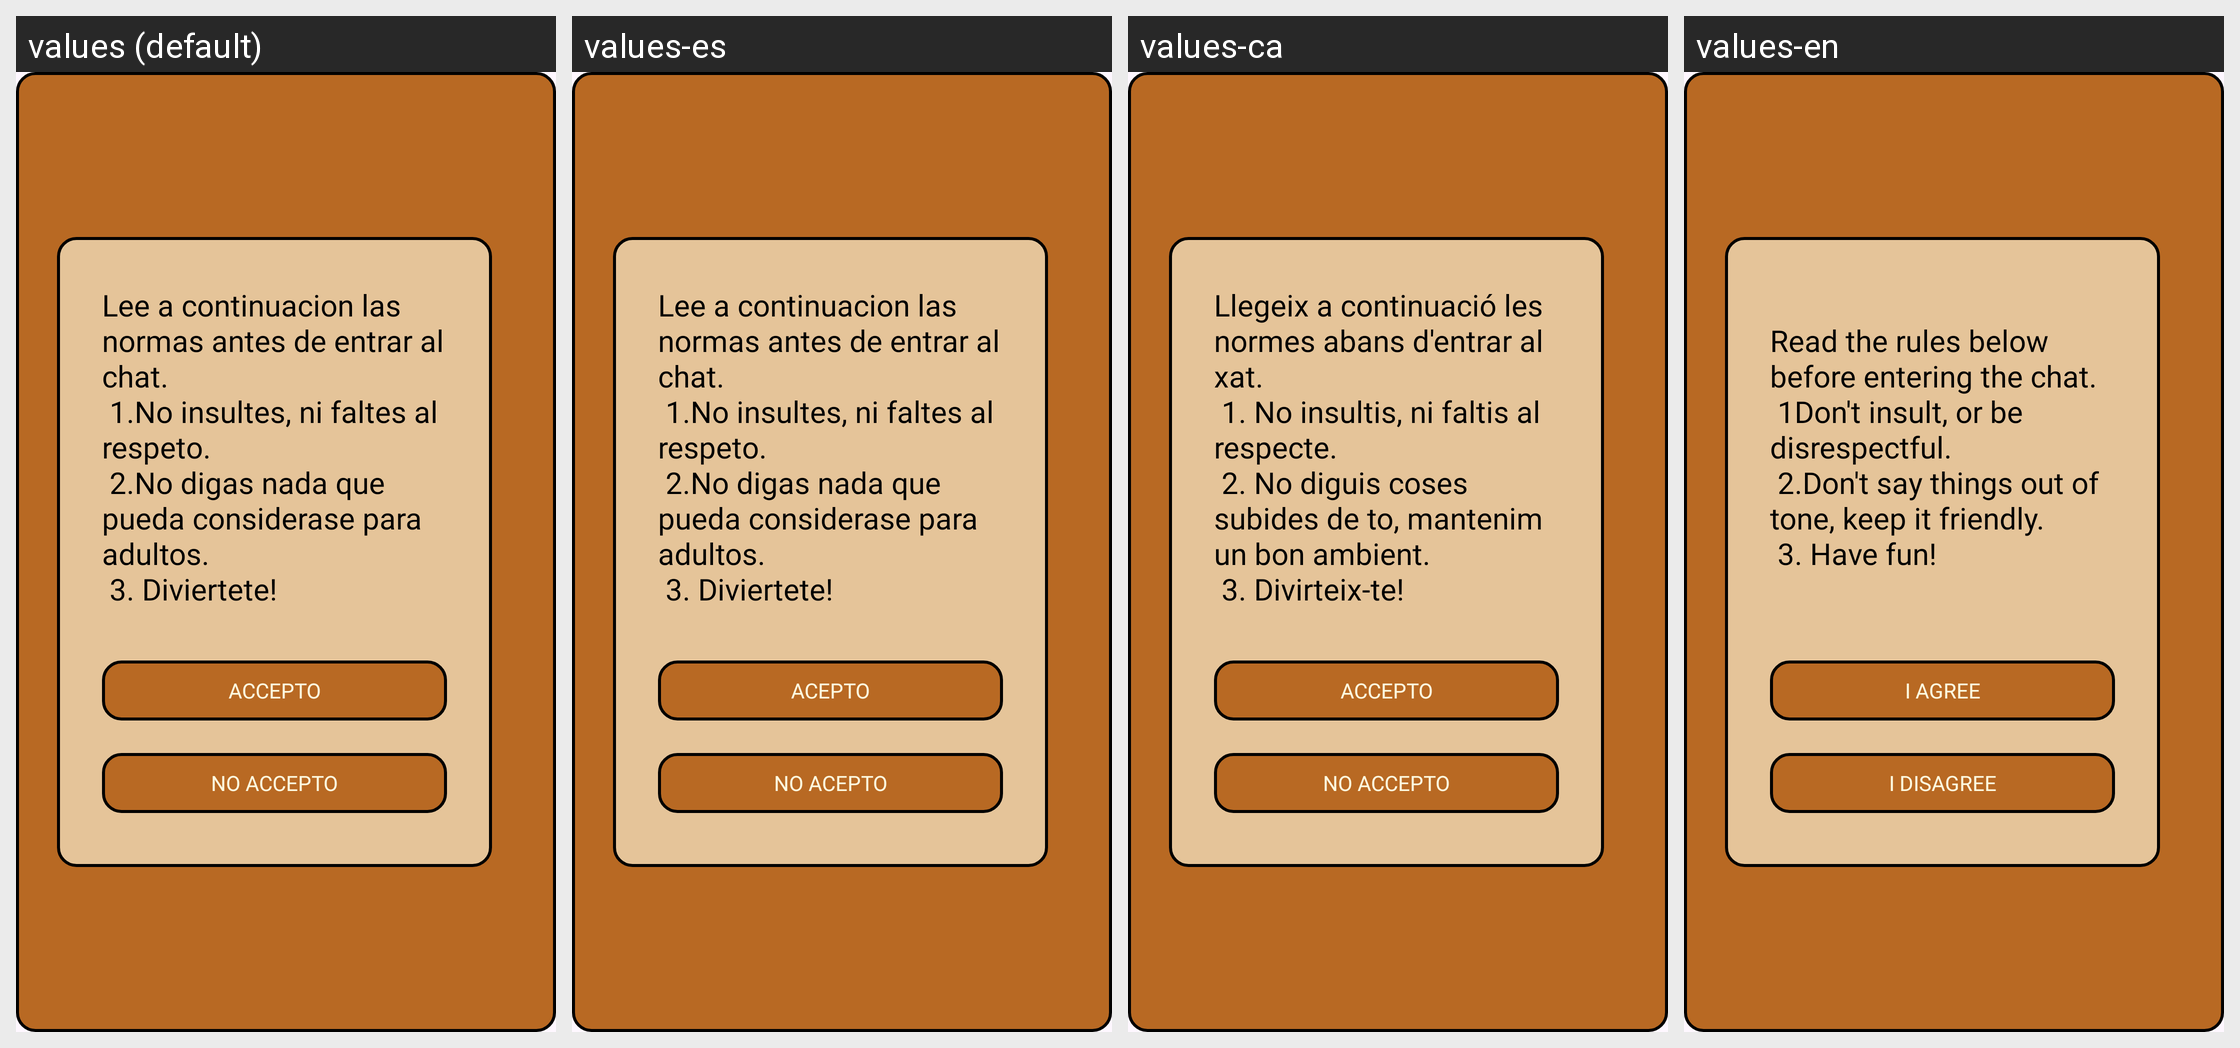

Translations of the strings shown on this Android screen, per locale in the grid:
Android screen res/layout/fragment_chat_warning.xml rendered under 4 locales, left to right: values (default), values-es, values-ca, values-en. Device: Nexus 5 (rendered at 1080×1920; each locale shown at half size, 540×960, under a caption strip naming it); theme Theme.Bookaroom.
Strings drawn on this screen, with the default value and each locale's value (text and hints the layout hard-codes, and strings that could not be matched under every locale, appear in the picture but are not listed):

chat_rules
  values: Lee a continuacion las normas antes de entrar al chat. 
       1.No insultes, ni faltes al respeto. 
       2.No digas nada que pueda considerase para adultos. 
       3. Diviertete!
  values-es: Lee a continuacion las normas antes de entrar al chat. 
       1.No insultes, ni faltes al respeto. 
       2.No digas nada que pueda considerase para adultos. 
       3. Diviertete!
  values-ca: Llegeix a continuació les normes abans d'entrar al xat. 
       1. No insultis, ni faltis al respecte. 
       2. No diguis coses subides de to, mantenim un bon ambient. 
       3. Divirteix-te!
  values-en: Read the rules below before entering the chat. 
       1Don't insult, or be disrespectful. 
       2.Don't say things out of tone, keep it friendly. 
       3. Have fun!

accept
  values: ACCEPTO
  values-es: ACEPTO
  values-ca: ACCEPTO
  values-en: I AGREE

deny
  values: NO ACCEPTO
  values-es: NO ACEPTO
  values-ca: NO ACCEPTO
  values-en: I DISAGREE
